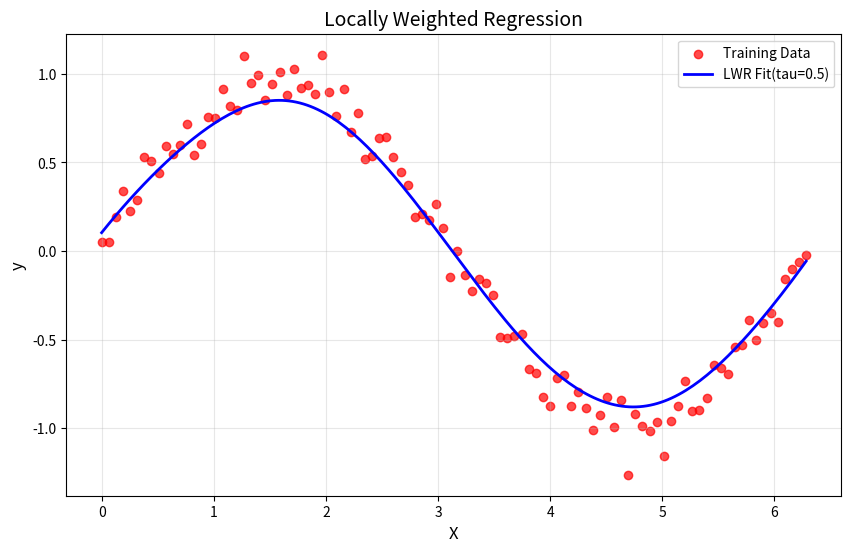

Here is the Python script that generated this plot:
import numpy as np
import matplotlib.pyplot as plt 
def gaussian_kernel(x,xi,tau):
  return np.exp(-np.sum((x-xi)**2)/(2*tau**2))
def locally_weighted_regression(x,X,y,tau):
  m=X.shape[0]
  weights=np.array([gaussian_kernel(x,X[i],tau) for i in range(m)])
  W=np.diag(weights)
  X_transpose_W=X.T @ W
  theta=np.linalg.inv(X_transpose_W @ X) @ X_transpose_W @ y
  return x @ theta
np.random.seed(42)
X=np.linspace(0,2*np.pi,100)
y=np.sin(X)+0.1*np.random.randn(100)
X_bias=np.c_[np.ones(X.shape),X]
x_test=np.linspace(0,2*np.pi,200)
x_test_bias=np.c_[np.ones(x_test.shape),x_test]
tau=0.5
y_pred=np.array([locally_weighted_regression(x,X_bias,y,tau) for x in x_test_bias])
plt.figure(figsize=(10,6))
plt.scatter(X,y,color='red',label='Training Data',alpha=0.7)
plt.plot(x_test,y_pred,color='blue',label=f'LWR Fit(tau={tau})',linewidth=2)
plt.xlabel('X',fontsize=12)
plt.ylabel('y',fontsize=12)
plt.title('Locally Weighted Regression',fontsize=14)
plt.legend(fontsize=10)
plt.grid(alpha=0.3)
plt.show()
